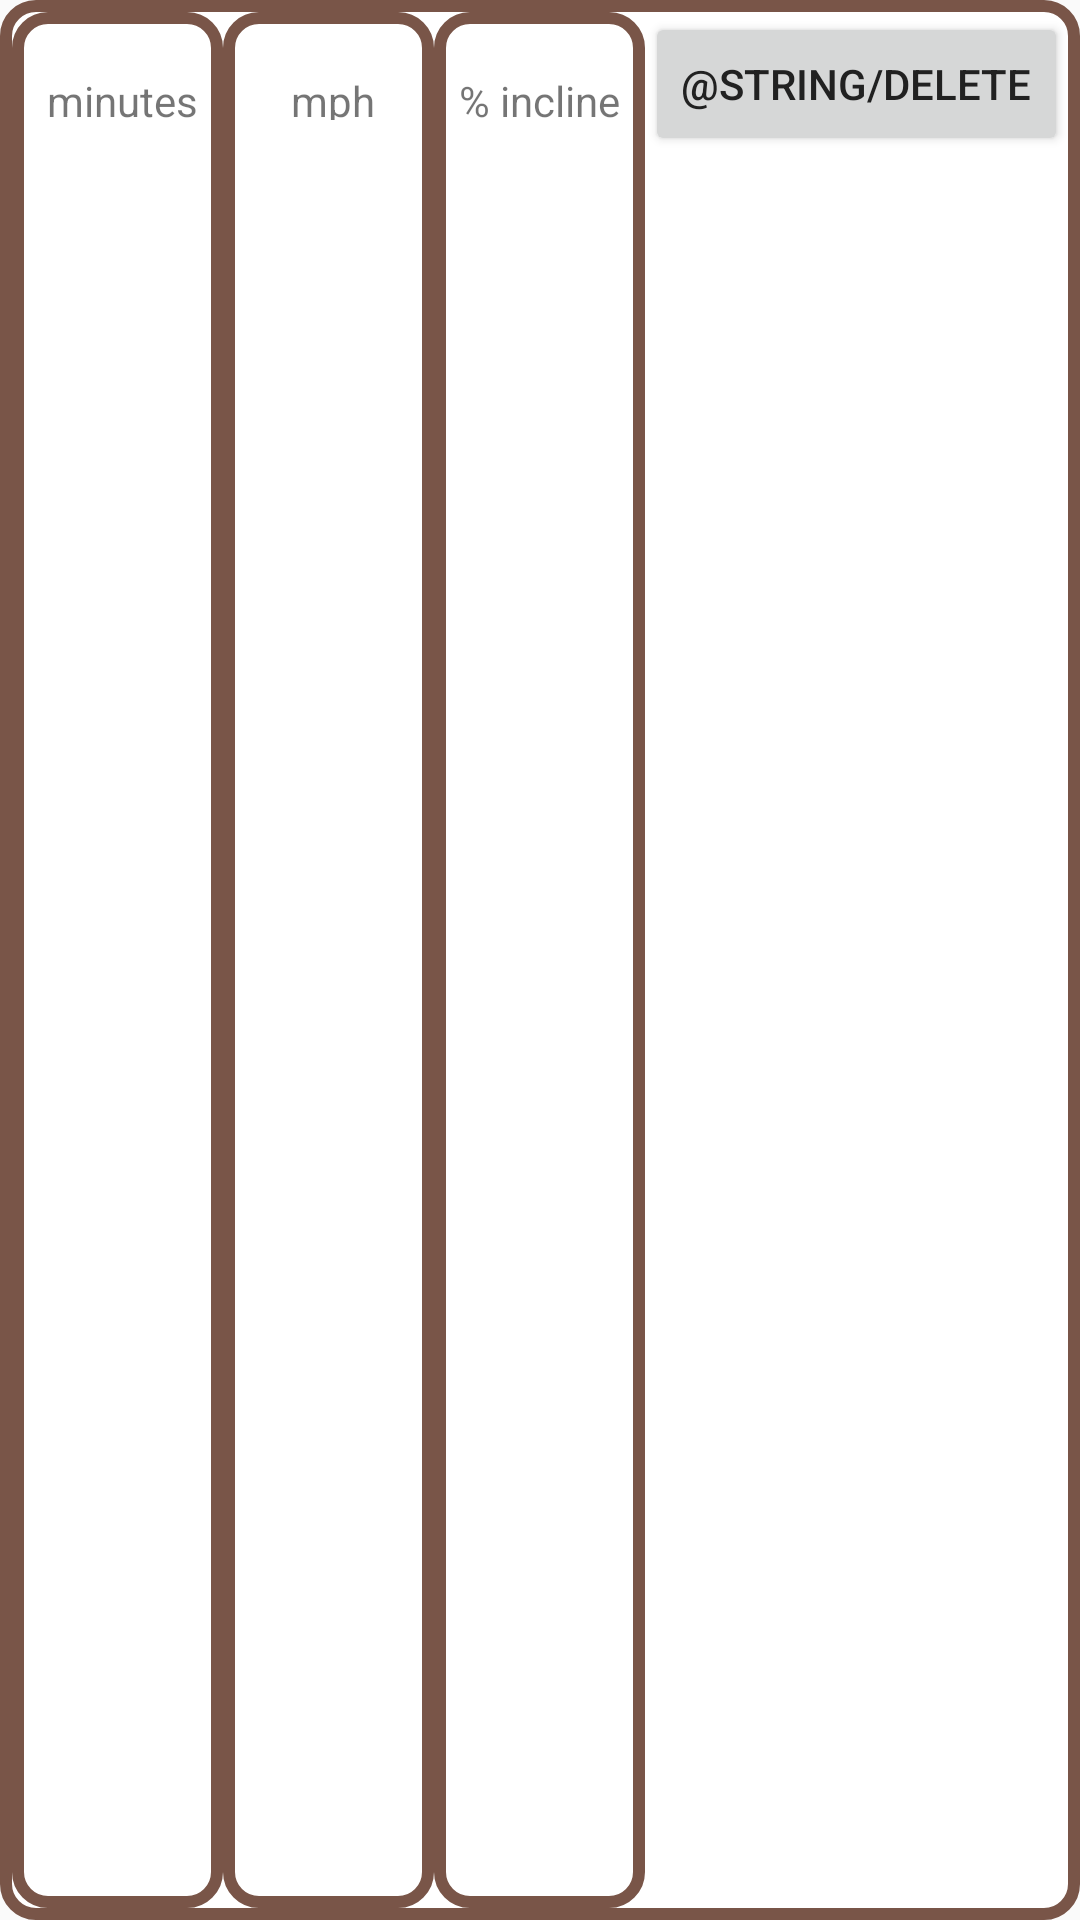

Write the Android layout XML for this screen, with the resource values it uses.
<!-- AndroidManifest.xml: application theme AppTheme -->
<!-- res/layout/row.xml -->
<?xml version="1.0" encoding="utf-8"?>
<LinearLayout xmlns:android="http://schemas.android.com/apk/res/android"
    android:layout_width="match_parent"
    android:layout_height="match_parent"
    android:layout_margin="16dp"
    android:background="@drawable/rounded_background"
    android:orientation="horizontal">

    <TextView
        android:id="@+id/segment_id"
        android:layout_width="0dp"
        android:layout_height="0dp" />

    <LinearLayout
        android:layout_width="match_parent"
        android:layout_height="match_parent"
        android:layout_weight="1"
        android:background="@drawable/rounded_background"
        android:orientation="vertical"
        android:padding="4dp">

        <TextView
            android:id="@+id/length_of_run"
            android:layout_width="match_parent"
            android:layout_height="16dp"
            android:gravity="bottom|center_horizontal" />

        <TextView
            android:layout_width="match_parent"
            android:layout_height="16dp"
            android:gravity="top|center_horizontal"
            android:text=" minutes" />
    </LinearLayout>

    <LinearLayout
        android:layout_width="match_parent"
        android:layout_height="match_parent"
        android:layout_weight="1"
        android:background="@drawable/rounded_background"
        android:orientation="vertical"
        android:padding="4dp">

        <TextView
            android:id="@+id/speed_of_run"
            android:layout_width="match_parent"
            android:layout_height="16dp"
            android:gravity="bottom|center_horizontal" />

        <TextView
            android:layout_width="match_parent"
            android:layout_height="16dp"
            android:gravity="top|center_horizontal"
            android:text=" mph" />
    </LinearLayout>

    <LinearLayout
        android:layout_width="match_parent"
        android:layout_height="match_parent"
        android:layout_weight="1"
        android:background="@drawable/rounded_background"
        android:orientation="vertical"
        android:padding="4dp">

        <TextView
            android:id="@+id/incline_of_run"
            android:layout_width="match_parent"
            android:layout_height="16dp"
            android:gravity="bottom|center_horizontal" />

        <TextView
            android:layout_width="match_parent"
            android:layout_height="16dp"
            android:gravity="top|center_horizontal"
            android:text="% incline" />
    </LinearLayout>

    <Button
        android:id="@+id/delete_button"
        android:layout_width="wrap_content"
        android:layout_height="wrap_content"
        android:text="@string/delete" />

</LinearLayout>
<!-- resources referenced by this layout -->
<resources>
  <!-- drawable rounded_background (drawable) -->
  <?xml version="1.0" encoding="UTF-8"?>
  <shape xmlns:android="http://schemas.android.com/apk/res/android">
      <solid android:color="#ffffffff" />
  
      <stroke
          android:width="4dp"
          android:color="@color/colorAccent" />
  
      <padding
          android:bottom="4dp"
          android:left="4dp"
          android:right="4dp"
          android:top="4dp" />
  
      <corners
          android:bottomLeftRadius="10dp"
          android:bottomRightRadius="10dp"
          android:topLeftRadius="10dp"
          android:topRightRadius="10dp" />
  </shape>
  <style name="AppTheme" parent="Theme.AppCompat.Light.NoActionBar">
          
          <item name="android:colorPrimary">#FF5722</item>
          <item name="android:colorPrimaryDark">#E64A19</item>
          <item name="android:colorAccent">#795548</item>
          <item name="android:textColorPrimary">#212121</item>
          <item name="android:textColorSecondary">#727272</item>
      </style>
  <color name="colorAccent">#795548</color>
</resources>
